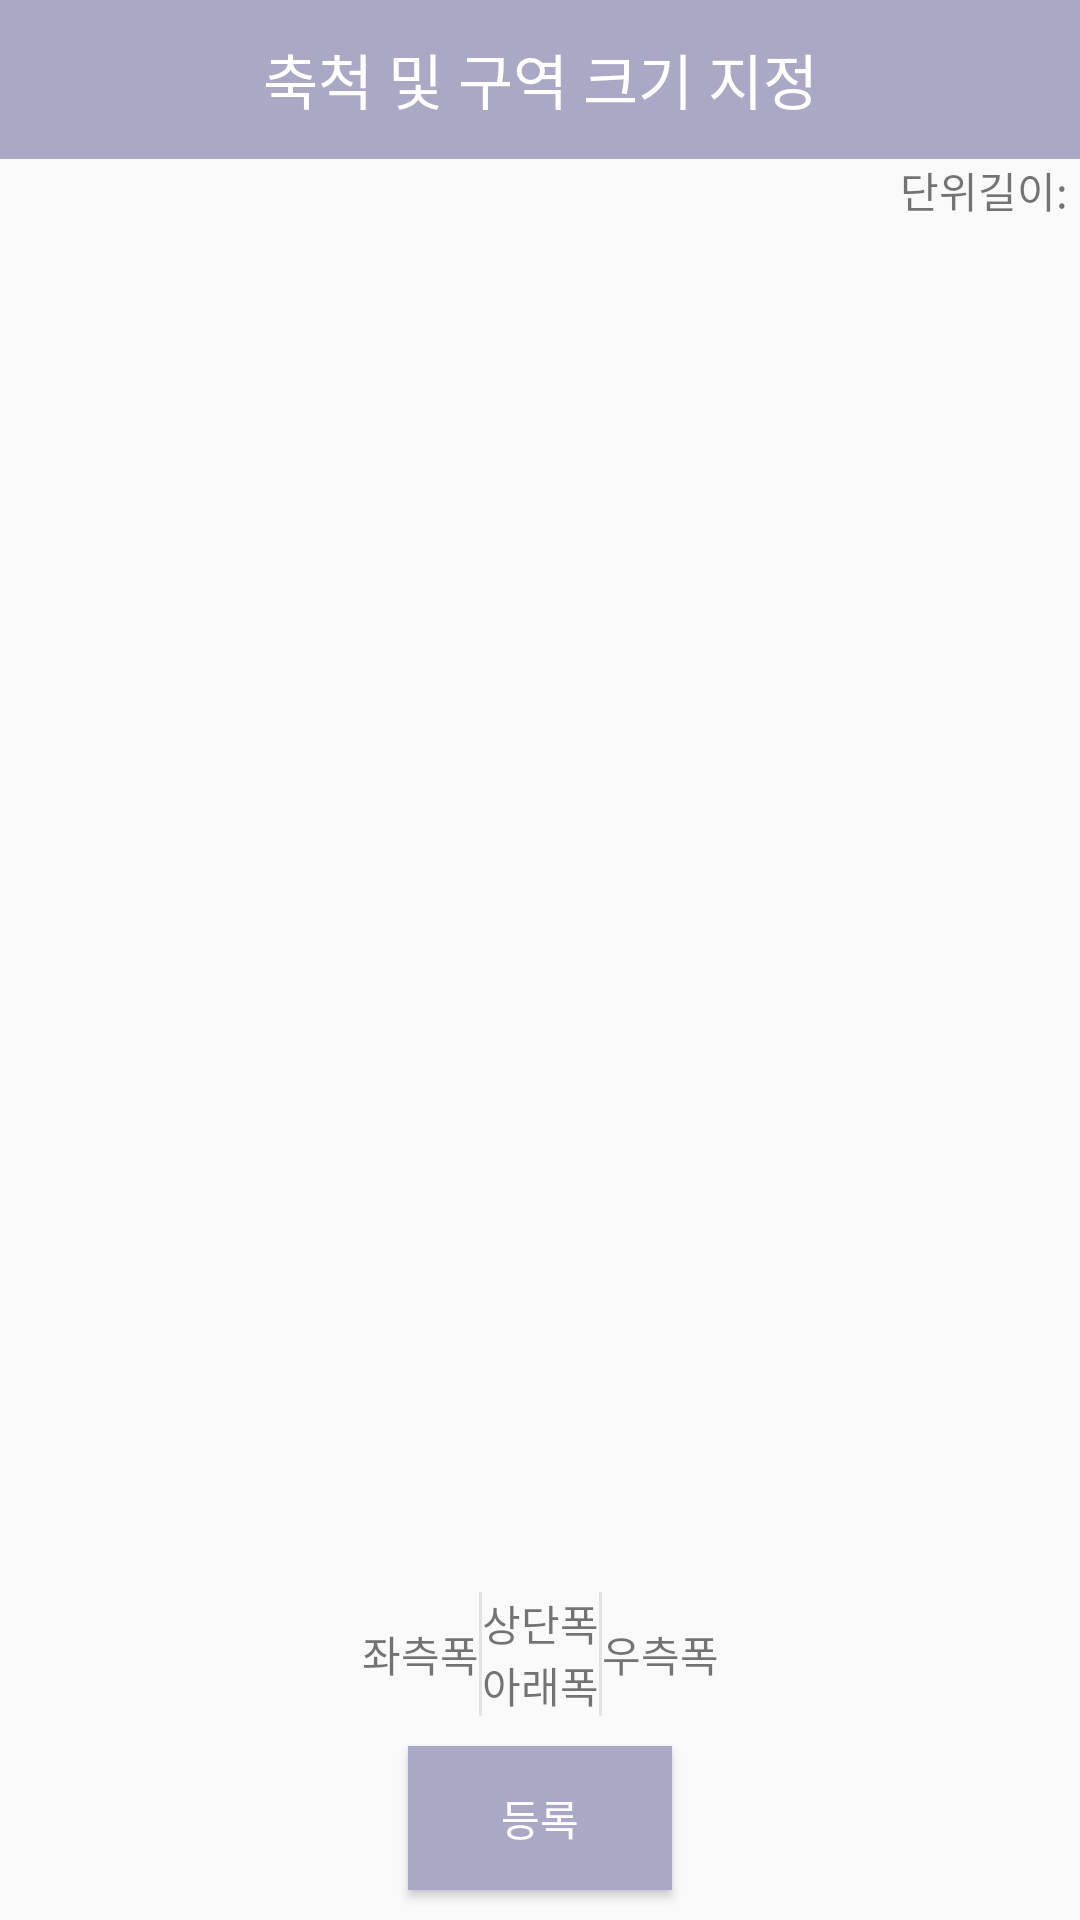

The Android layout XML behind this screen, and the referenced resources:
<!-- AndroidManifest.xml: application theme AppTheme -->
<!-- res/layout/activity_set_map_details.xml -->
<?xml version="1.0" encoding="utf-8"?>
<androidx.constraintlayout.widget.ConstraintLayout xmlns:android="http://schemas.android.com/apk/res/android"
    xmlns:tools="http://schemas.android.com/tools"
    android:layout_width="match_parent"
    android:layout_height="match_parent"
    xmlns:app="http://schemas.android.com/apk/res-auto">

    <androidx.constraintlayout.widget.ConstraintLayout
        android:id="@+id/layout_title_map_details"
        android:layout_width="match_parent"
        android:layout_height="wrap_content"
        android:background="@color/light_purple"
        app:layout_constraintTop_toTopOf="parent"
        app:layout_constraintBottom_toTopOf="@+id/layout_scale"
        app:layout_constraintStart_toStartOf="parent"
        app:layout_constraintEnd_toEndOf="parent">

        <TextView
            android:id="@+id/textView_title_map_details"
            android:layout_width="wrap_content"
            android:layout_height="53dp"
            android:gravity="center"
            android:text="@string/label_set_map_details"
            android:textColor="#fff"
            android:textSize="20sp"
            app:layout_constraintBottom_toBottomOf="parent"
            app:layout_constraintEnd_toEndOf="parent"
            app:layout_constraintStart_toStartOf="parent"
            app:layout_constraintTop_toTopOf="parent" />
    </androidx.constraintlayout.widget.ConstraintLayout>

    <LinearLayout
        android:id="@+id/layout_scale"
        android:layout_width="match_parent"
        android:layout_height="wrap_content"
        android:orientation="horizontal"
        android:gravity="end"
        app:layout_constraintEnd_toEndOf="parent"
        app:layout_constraintStart_toStartOf="parent"
        app:layout_constraintTop_toBottomOf="@+id/layout_title_map_details"
        app:layout_constraintBottom_toTopOf="@+id/map_fragment_set_details">

        <TextView
            android:id="@+id/textView_label_scale"
            android:layout_width="wrap_content"
            android:layout_height="wrap_content"
            android:layout_gravity="center"
            android:text="@string/label_set_unit_scale" />

        <Spinner
            android:id="@+id/spinner_scale"
            android:layout_width="@dimen/unit_scale_spinner_width"
            android:layout_height="@dimen/spinner_height"
            android:layout_marginStart="4dp" />
    </LinearLayout>

    <FrameLayout
        android:id="@+id/map_fragment_set_details"
        android:layout_width="match_parent"
        android:layout_height="0dp"
        app:layout_constraintBottom_toTopOf="@+id/layout_set_scale"
        app:layout_constraintEnd_toEndOf="parent"
        app:layout_constraintStart_toStartOf="parent"
        app:layout_constraintTop_toBottomOf="@+id/layout_scale">

    </FrameLayout>


    <androidx.constraintlayout.widget.ConstraintLayout
        android:id="@+id/layout_finish"
        android:layout_width="match_parent"
        android:layout_height="wrap_content"
        app:layout_constraintTop_toBottomOf="@+id/layout_set_scale"
        app:layout_constraintBottom_toBottomOf="parent"
        app:layout_constraintStart_toStartOf="parent"
        app:layout_constraintEnd_toEndOf="parent">


        <Button
            android:id="@+id/button_finish"
            android:layout_width="wrap_content"
            android:layout_height="wrap_content"
            android:layout_marginTop="10dp"
            android:layout_marginBottom="10dp"
            android:background="@color/light_purple"
            android:onClick="mOnClick"
            android:text="등록"
            android:textColor="@color/white"
            app:layout_constraintBottom_toBottomOf="parent"
            app:layout_constraintEnd_toEndOf="parent"
            app:layout_constraintStart_toStartOf="parent"
            app:layout_constraintTop_toTopOf="parent" />
    </androidx.constraintlayout.widget.ConstraintLayout>

    <androidx.constraintlayout.widget.ConstraintLayout
        android:id="@+id/layout_set_scale"
        android:layout_width="wrap_content"
        android:layout_height="wrap_content"
        app:layout_constraintTop_toBottomOf="@+id/map_fragment_set_details"
        app:layout_constraintStart_toStartOf="parent"
        app:layout_constraintEnd_toEndOf="parent"
        app:layout_constraintBottom_toTopOf="@+id/layout_finish"
        >

        <LinearLayout
            android:id="@+id/layout_left_scale"
            android:layout_width="wrap_content"
            android:layout_height="match_parent"
            android:orientation="vertical"
            app:layout_constraintTop_toTopOf="parent"
            app:layout_constraintStart_toStartOf="parent"
            app:layout_constraintEnd_toStartOf="@+id/view_from_left_to_height"
            app:layout_constraintBottom_toBottomOf="parent">

            <TextView
                android:id="@+id/textView_left_width"
                android:layout_width="wrap_content"
                android:layout_height="wrap_content"
                android:text="좌측폭"
                android:layout_gravity="center"
                />

            <Spinner
                android:id="@+id/spinner_left_width"
                android:layout_width="@dimen/unit_scale_spinner_width"
                android:layout_height="@dimen/spinner_height"
                />
        </LinearLayout>

        <View
            android:id="@+id/view_from_left_to_height"
            android:background="#66bdbdbd"
            android:layout_width="1dp"
            android:layout_height="0dp"
            app:layout_constraintStart_toEndOf="@+id/layout_left_scale"
            app:layout_constraintEnd_toStartOf="@+id/layout_height_scale"
            app:layout_constraintTop_toTopOf="parent"
            app:layout_constraintBottom_toBottomOf="parent"/>

        <LinearLayout
            android:id="@+id/layout_height_scale"
            android:layout_width="wrap_content"
            android:layout_height="match_parent"
            android:orientation="vertical"
            app:layout_constraintTop_toTopOf="parent"
            app:layout_constraintStart_toEndOf="@+id/view_from_left_to_height"
            app:layout_constraintEnd_toStartOf="@id/view_from_height_to_right"
            app:layout_constraintBottom_toBottomOf="parent">

            <TextView
                android:id="@+id/textView_up_height"
                android:layout_width="wrap_content"
                android:layout_height="wrap_content"
                android:layout_gravity="center"
                android:text="상단폭" />

            <Spinner
                android:id="@+id/spinner_up_height"
                android:layout_width="@dimen/unit_scale_spinner_width"
                android:layout_height="@dimen/spinner_height" />

            <TextView
                android:id="@+id/textView_down_height"
                android:layout_width="wrap_content"
                android:layout_height="wrap_content"
                android:layout_gravity="center"
                android:text="아래폭" />

            <Spinner
                android:id="@+id/spinner_down_height"
                android:layout_width="@dimen/unit_scale_spinner_width"
                android:layout_height="@dimen/spinner_height" />
        </LinearLayout>

        <View
            android:id="@+id/view_from_height_to_right"
            android:background="#66bdbdbd"
            android:layout_width="1dp"
            android:layout_height="0dp"
            app:layout_constraintStart_toEndOf="@+id/layout_height_scale"
            app:layout_constraintEnd_toStartOf="@+id/layout_right_scale"
            app:layout_constraintTop_toTopOf="parent"
            app:layout_constraintBottom_toBottomOf="parent"/>

        <LinearLayout
            android:id="@+id/layout_right_scale"
            android:layout_width="wrap_content"
            android:layout_height="match_parent"
            android:orientation="vertical"
            app:layout_constraintTop_toTopOf="parent"
            app:layout_constraintStart_toEndOf="@+id/view_from_height_to_right"
            app:layout_constraintEnd_toEndOf="parent"
            app:layout_constraintBottom_toBottomOf="parent">

            <TextView
                android:id="@+id/textView_right_width"
                android:layout_width="wrap_content"
                android:layout_height="wrap_content"
                android:layout_gravity="center"
                android:text="우측폭" />

            <Spinner
                android:id="@+id/spinner_right_width"
                android:layout_width="@dimen/unit_scale_spinner_width"
                android:layout_height="@dimen/spinner_height" />

        </LinearLayout>
    </androidx.constraintlayout.widget.ConstraintLayout>

</androidx.constraintlayout.widget.ConstraintLayout>
<!-- resources referenced by this layout -->
<resources>
  <color name="light_purple">#ABA8C5</color>
  <color name="white">#FFFFFF</color>
  <string name="label_set_map_details">축척 및 구역 크기 지정</string>
  <string name="label_set_unit_scale">단위길이: </string>
  <style name="AppTheme" parent="Theme.AppCompat.Light.DarkActionBar">
          
          <item name="colorPrimary">@color/colorPrimary</item>
          <item name="colorPrimaryDark">@color/colorPrimaryDark</item>
          <item name="colorAccent">@color/colorAccent</item>
      </style>
  <color name="colorPrimary">#3F51B5</color>
  <color name="colorPrimaryDark">#303F9F</color>
  <color name="colorAccent">#FF4081</color>
</resources>
